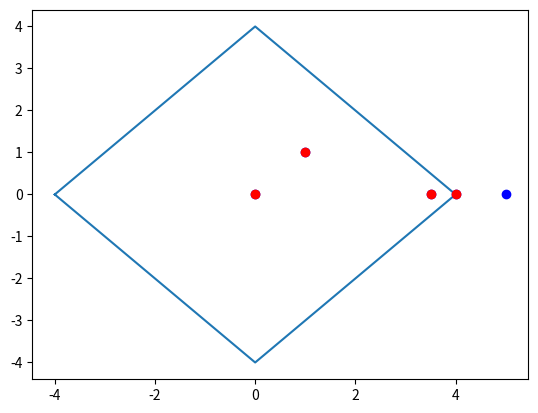

Reproduce this figure in Python.
import numpy as np
from matplotlib.path import Path
from matplotlib import pyplot as plt

def inpolygon(xq, yq, xv, yv):
    vertices = np.vstack((xv, yv)).T
    path = Path(vertices)
    test_points = np.hstack([xq.reshape(xq.size, -1), yq.reshape(yq.size, -1)])
    _in = path.contains_points(test_points)
    _in_on = path.contains_points(test_points, radius=-1e-10)
    _on = _in ^ _in_on
    
    return _in_on, _on

def incircle(xq,yq,xc,yc,radius):
    dist = np.array(np.sqrt((xq-float(xc))**2+(yq-float(yc))**2))
    indx=np.where(dist<radius)
    indx = indx[0]
    return indx

if __name__ == '__main__':
    xv = np.array([-4, 0, 4, 0])
    yv = np.array([0, 4, 0, -4])
    X = np.array([0, 1, 3.5, 4, 5])
    Y = np.array([0, 1, 0,   0, 0])
    xv = np.append(xv,xv[0])
    yv = np.append(yv,yv[0])
    _in, _on = inpolygon(X, Y, xv, yv)
    print(_in, _on)
    plt.plot(xv,yv)
    plt.plot(X,Y,'bo')
    indx = np.array([i for i,x in enumerate(_in) if x])
    plt.plot(X[indx],Y[indx],'ro')
    plt.show()
